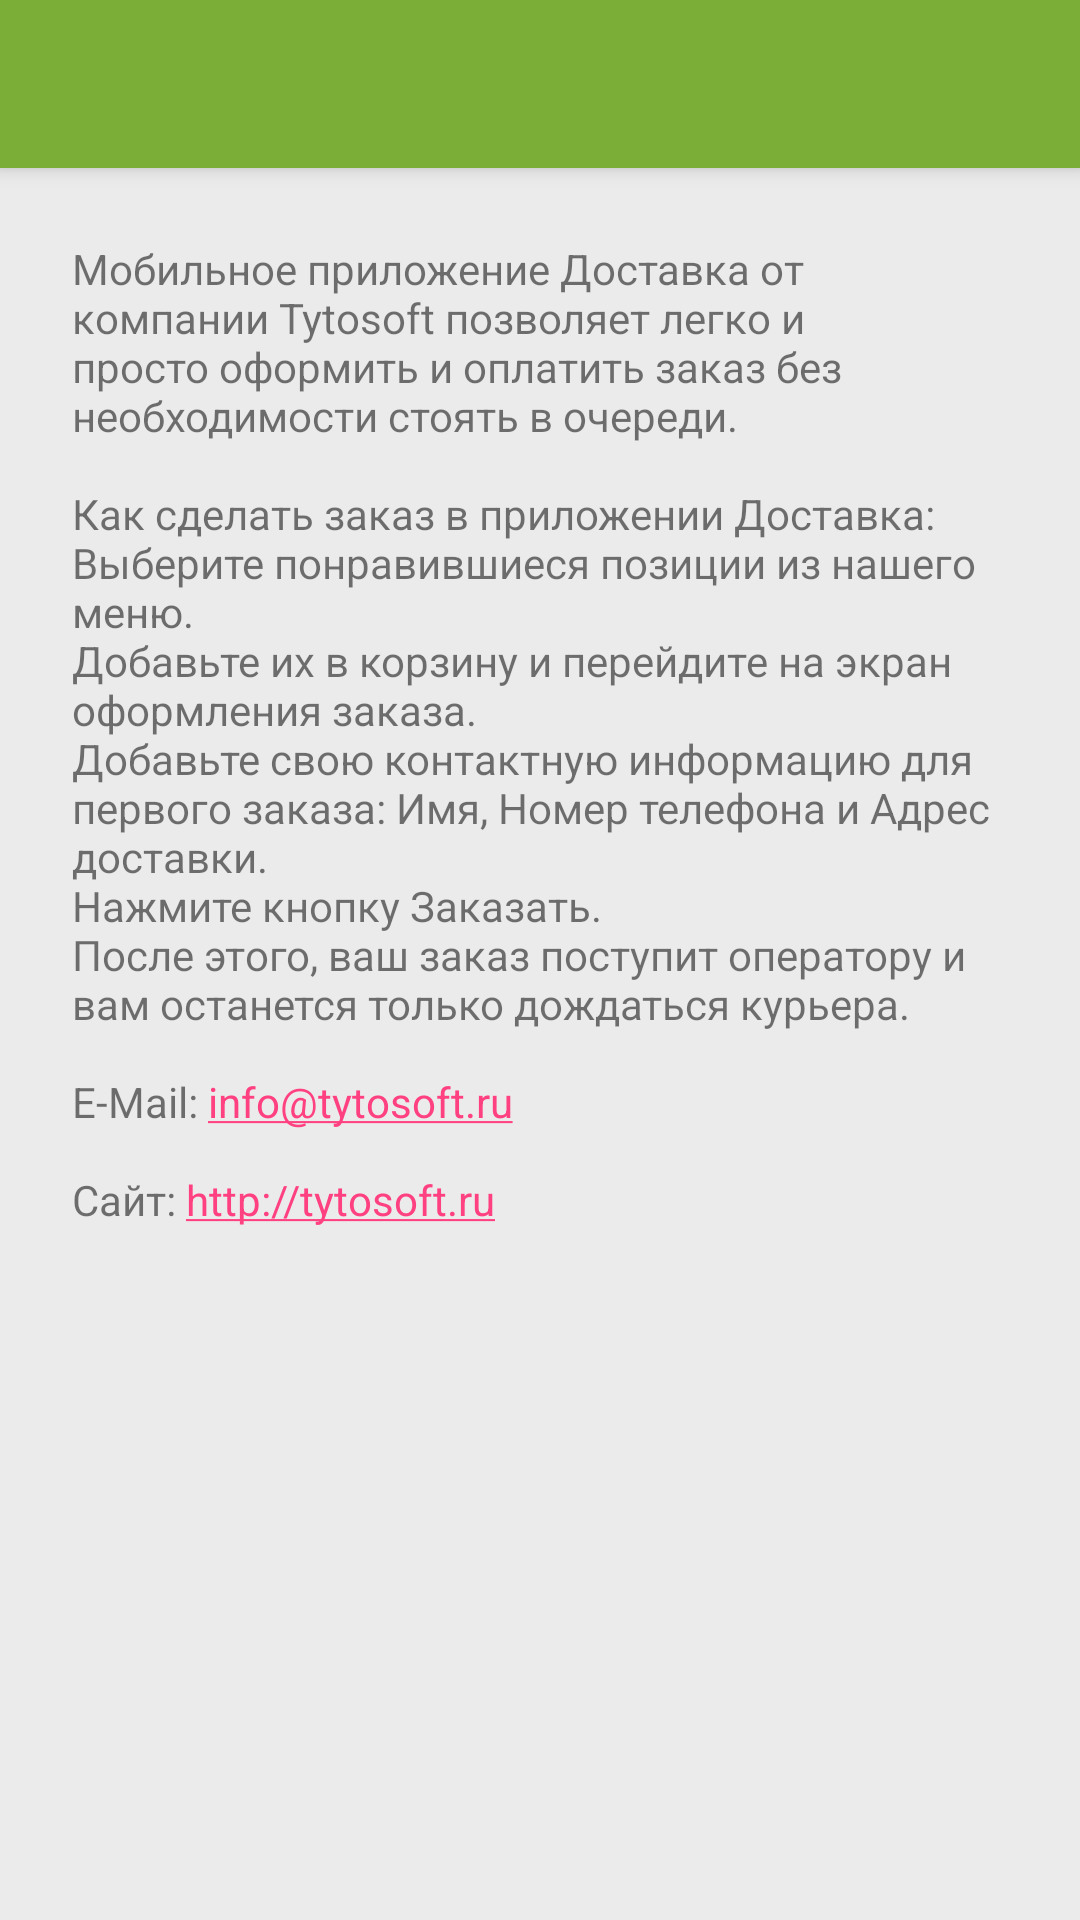

Here is an Android app screen rendered from its layout file. Give the layout XML and the strings, colors and styles it references.
<!-- AndroidManifest.xml: application theme AppTheme -->
<!-- res/layout/activity_about.xml -->
<?xml version="1.0" encoding="utf-8"?>
<android.support.design.widget.CoordinatorLayout
	xmlns:android="http://schemas.android.com/apk/res/android"
	xmlns:app="http://schemas.android.com/apk/res-auto"
	xmlns:tools="http://schemas.android.com/tools"
	android:id="@+id/main"
	android:layout_width="match_parent"
	android:layout_height="match_parent"
	android:background="@color/adsBackground"

	>

	<android.support.design.widget.AppBarLayout
		android:layout_width="match_parent"
		android:layout_height="wrap_content"
		android:theme="@style/AppTheme.AppBarOverlay"

		>


		<android.support.v7.widget.Toolbar
			android:id="@+id/toolbar"
			android:layout_width="match_parent"
			android:layout_height="?attr/actionBarSize"
			android:background="?attr/colorPrimary"

			app:popupTheme="@style/AppTheme.PopupOverlay"/>

	</android.support.design.widget.AppBarLayout>

	<android.support.v4.widget.NestedScrollView

		android:layout_width="match_parent"
		android:layout_height="match_parent"
		app:layout_behavior="@string/appbar_scrolling_view_behavior"

		>

		<TextView
			android:id="@+id/text"
			android:layout_width="wrap_content"
			android:layout_height="wrap_content"
			android:layout_margin="@dimen/text_margin"
			android:autoLink="all"
			android:text="@string/large_text"/>

	</android.support.v4.widget.NestedScrollView>
</android.support.design.widget.CoordinatorLayout>
<!-- resources referenced by this layout -->
<resources>
  <color name="adsBackground">#FFEBEBEB</color>
  <dimen name="text_margin">24dp</dimen>
  <string name="large_text">"Мобильное приложение Доставка от компании Tytosoft позволяет легко и просто оформить и оплатить заказ без необходимости стоять в очереди.
  
  Как сделать заказ в приложении Доставка:
  Выберите понравившиеся позиции из нашего меню.
  Добавьте их в корзину и перейдите на экран оформления заказа.
  Добавьте свою контактную информацию для первого заказа: Имя, Номер телефона и Адрес доставки.
  Нажмите кнопку Заказать.
  После этого, ваш заказ поступит оператору и вам останется только дождаться курьера.
  
  E-Mail: info@tytosoft.ru
  
  Сайт: http://tytosoft.ru"
  	</string>
  <style name="AppTheme.AppBarOverlay" parent="ThemeOverlay.AppCompat.Dark.ActionBar" />
  <style name="AppTheme.PopupOverlay" parent="ThemeOverlay.AppCompat.Light" />
  <style name="AppTheme" parent="Theme.AppCompat.Light.NoActionBar">
  		
  		<item name="colorPrimary">@color/colorPrimary</item>
  		<item name="colorPrimaryDark">@color/colorPrimaryDark</item>
  		<item name="colorAccent">@color/colorAccent</item>
  		
  
  
  	</style>
  <color name="colorPrimary">#7BAE37</color>
  <color name="colorPrimaryDark">#558b2f</color>
  <color name="colorAccent">#FF4081</color>
</resources>
